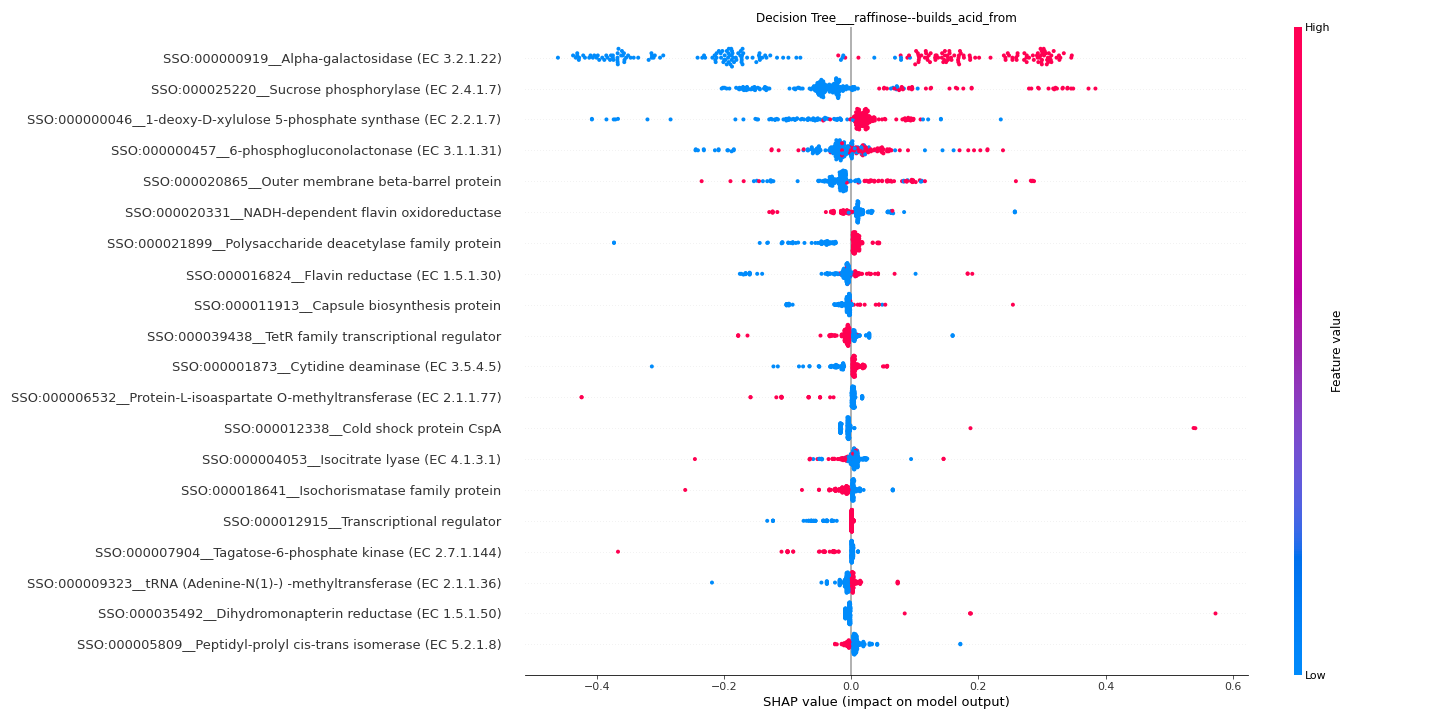

The table this chart was drawn from, first rows:
feature	importance
SSO:000000919__Alpha-galactosidase (EC 3…	0.2319
SSO:000025220__Sucrose phosphorylase (EC…	0.08728
SSO:000000046__1-deoxy-D-xylulose 5-phos…	0.05364
SSO:000000457__6-phosphogluconolactonase…	0.04482
SSO:000020865__Outer membrane beta-barre…	0.04237
SSO:000020331__NADH-dependent flavin oxi…	0.0246
SSO:000021899__Polysaccharide deacetylas…	0.02361
SSO:000016824__Flavin reductase (EC 1.5.…	0.02333
SSO:000011913__Capsule biosynthesis prot…	0.01504
SSO:000039438__TetR family transcription…	0.014
SSO:000001873__Cytidine deaminase (EC 3.…	0.01387
SSO:000006532__Protein-L-isoaspartate O-…	0.01345
SSO:000012338__Cold shock protein CspA	0.01294
SSO:000004053__Isocitrate lyase (EC 4.1.…	0.0126
SSO:000018641__Isochorismatase family pr…	0.01148
SSO:000012915__Transcriptional regulator	0.01062
SSO:000007904__Tagatose-6-phosphate kina…	0.01058
SSO:000009323__tRNA (Adenine-N(1)-) -met…	0.009846
SSO:000035492__Dihydromonapterin reducta…	0.009779
SSO:000005809__Peptidyl-prolyl cis-trans…	0.009588
